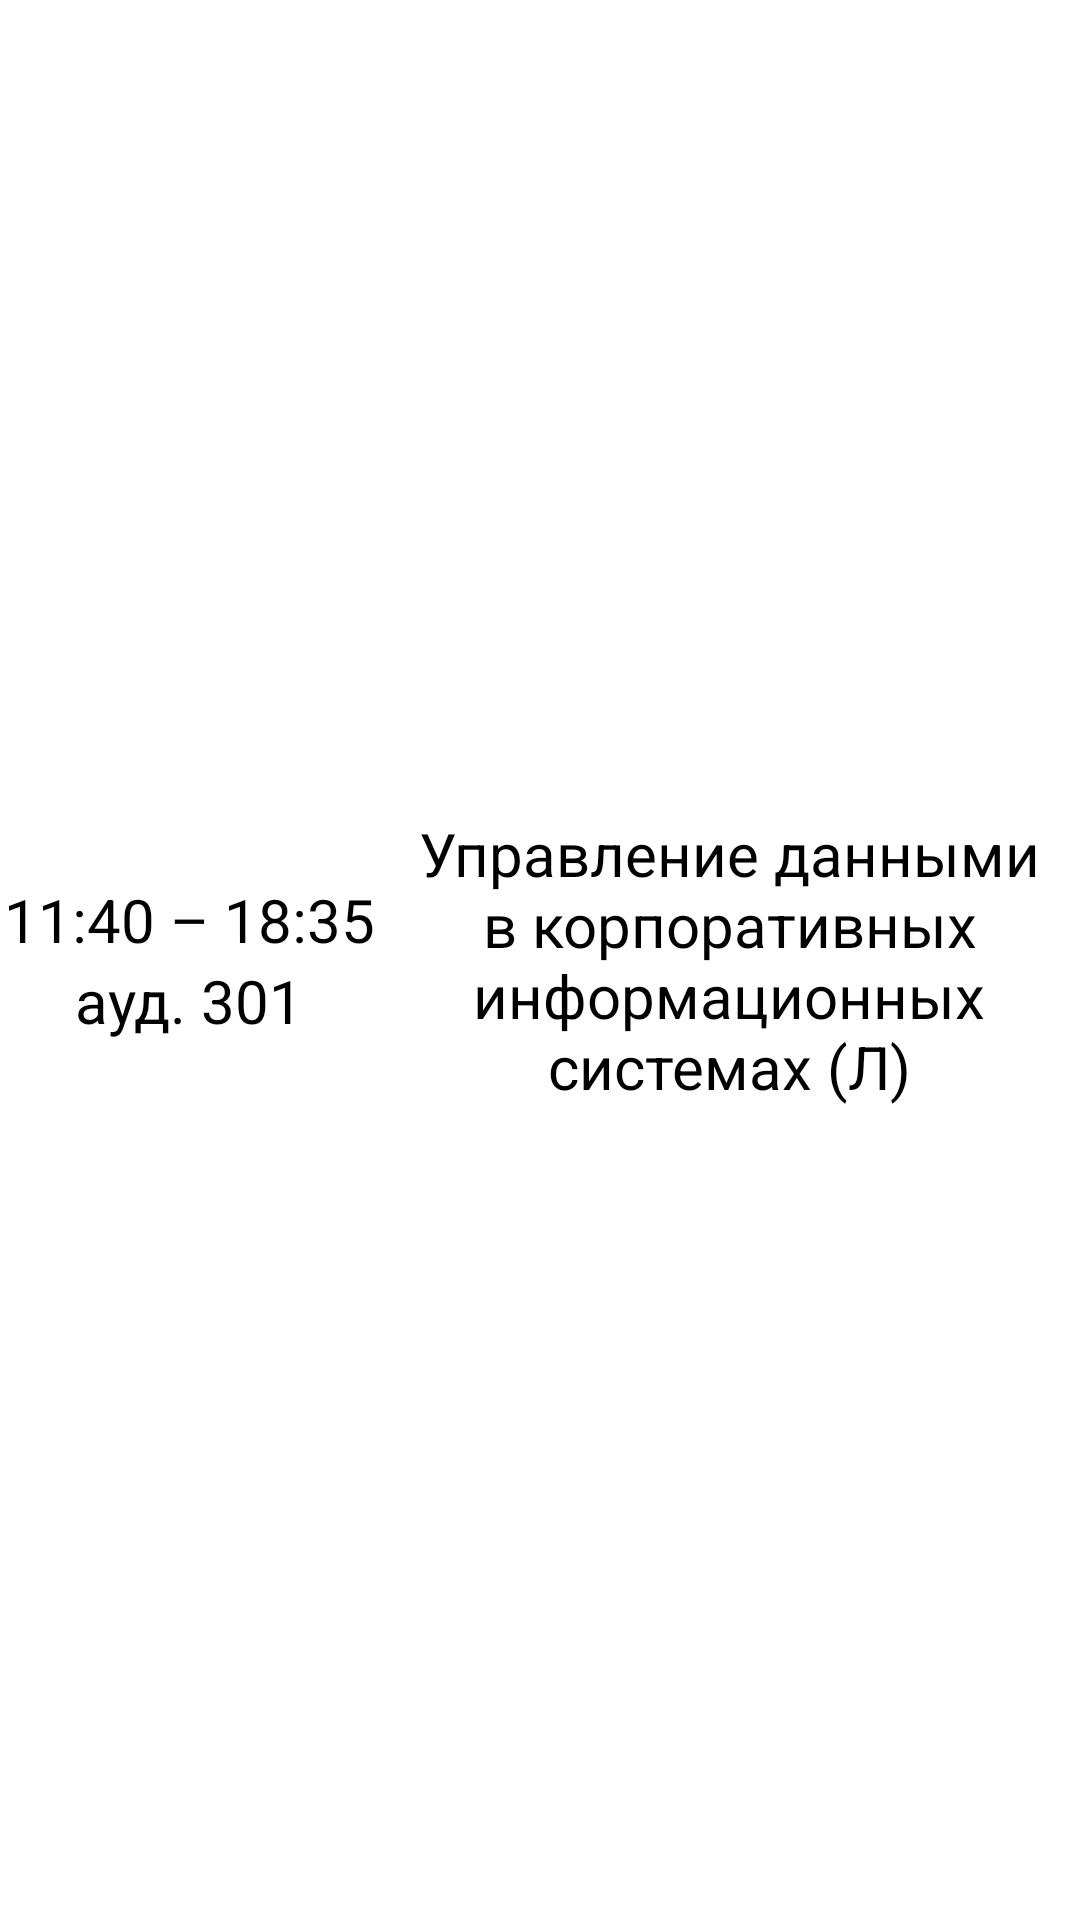

Android layout source for this screen:
<!-- AndroidManifest.xml: application theme Theme.UnivApp -->
<!-- res/layout/schedule_detail_list_item.xml -->
<?xml version="1.0" encoding="utf-8"?>
<androidx.constraintlayout.widget.ConstraintLayout xmlns:android="http://schemas.android.com/apk/res/android"
    xmlns:app="http://schemas.android.com/apk/res-auto"
    android:layout_width="match_parent"
    android:layout_height="wrap_content"
    android:layout_margin="9dp">

    <TextView
        android:id="@+id/tvTime"
        android:layout_width="wrap_content"
        android:layout_height="wrap_content"
        android:text="@string/tvTimeStartEnd_example"
        android:textSize="20sp"
        app:layout_constraintBottom_toTopOf="@+id/guidelineHorizontal"
        app:layout_constraintEnd_toStartOf="@+id/guidelineVertical"
        app:layout_constraintStart_toStartOf="parent" />

    <TextView
        android:id="@+id/tvRoomNumber"
        android:layout_width="wrap_content"
        android:layout_height="wrap_content"
        android:text="@string/room_number_example"
        android:textSize="20sp"
        app:layout_constraintEnd_toStartOf="@+id/guidelineVertical"
        app:layout_constraintStart_toStartOf="parent"
        app:layout_constraintTop_toTopOf="@+id/guidelineHorizontal" />

    <androidx.constraintlayout.widget.Guideline
        android:id="@+id/guidelineHorizontal"
        android:layout_width="wrap_content"
        android:layout_height="wrap_content"
        android:orientation="horizontal"
        app:layout_constraintGuide_percent="0.5" />

    <androidx.constraintlayout.widget.Guideline
        android:id="@+id/guidelineVertical"
        android:layout_width="wrap_content"
        android:layout_height="wrap_content"
        android:orientation="vertical"
        app:layout_constraintGuide_percent="0.35" />

    <TextView
        android:id="@+id/tvSubjectName"
        android:layout_width="wrap_content"
        android:layout_height="wrap_content"
        android:text="@string/subject_name_example"
        android:textAlignment="center"
        android:textSize="20sp"
        app:layout_constrainedWidth="true"
        app:layout_constraintBottom_toBottomOf="parent"
        app:layout_constraintEnd_toEndOf="parent"
        app:layout_constraintStart_toEndOf="@+id/guidelineVertical"
        app:layout_constraintTop_toTopOf="parent" />

</androidx.constraintlayout.widget.ConstraintLayout>
<!-- resources referenced by this layout -->
<resources>
  <string name="room_number_example">ауд. 301</string>
  <string name="subject_name_example">Управление данными в корпоративных информационных системах (Л)</string>
  <string name="tvTimeStartEnd_example">11:40 – 18:35</string>
  <style name="Theme.UnivApp" parent="Theme.Material3.Light.NoActionBar">
          <item name="materialButtonStyle">@style/AppButtonStyle</item>
          <item name="materialCardViewStyle">@style/MaterialCardView</item>
          <item name="android:colorBackground">@android:color/white</item>
          <item name="android:statusBarColor">@android:color/black</item>
          <item name="android:textColor">@android:color/black</item>
      </style>
  <style name="AppButtonStyle" parent="Widget.Material3.Button">
          <item name="materialThemeOverlay">@style/ThemeOverlay.App.Button</item>
          <item name="android:textAppearance">@style/TextAppearance.App.Button</item>
          <item name="shapeAppearanceOverlay">@style/ButtonShapeAppearance</item>
          <item name="android:elevation">5dp</item>
          <item name="android:stateListAnimator">@null</item>
      </style>
  <style name="MaterialCardView" parent="Widget.MaterialComponents.CardView">
          <item name="cardCornerRadius">20dp</item>
          <item name="strokeWidth">3dp</item>
          <item name="strokeColor">@color/primary</item>
          <item name="android:backgroundTint">@android:color/white</item>
      </style>
  <style name="ThemeOverlay.App.Button" parent="ThemeOverlay.Material3.Button">
          
          <item name="colorPrimary">@color/primary</item>
          
          <item name="colorOnPrimary">@android:color/white</item>
      </style>
  <style name="TextAppearance.App.Button" parent="TextAppearance.Material3.LabelLarge">
          <item name="android:textSize">20sp</item>
          <item name="fontFamily">@font/gothampro_bold</item>
          <item name="android:fontFamily">@font/gothampro_bold</item>
      </style>
  <style name="ButtonShapeAppearance">
          <item name="cornerFamily">rounded</item>
          <item name="cornerSize">30dp</item>
      </style>
  <color name="primary">#A51134</color>
</resources>
